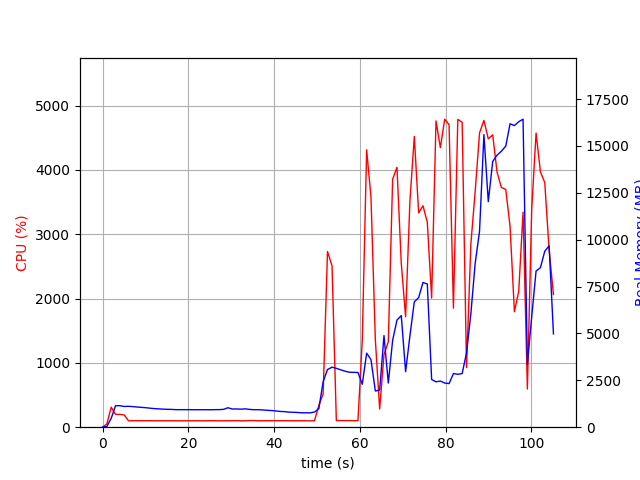

Source data for this figure (header and first rows):
elapsed_time, nproc, cpu, mem_real, mem_virtual
3.790855407714844e-05, 1, 0.0, 9.113, 3191
1.006, 1, 49.7, 38.68, 609
2.013, 1, 311.7, 469.2, 4415
3.021, 1, 199.5, 1145, 5177
4.028, 1, 198.6, 1147, 5177
5.035, 1, 191.7, 1106, 5177
6.041, 1, 100.3, 1114, 5177
7.048, 1, 100.3, 1098, 5177
8.056, 1, 101.2, 1078, 5177
9.062, 1, 101.3, 1058, 5177
10.07, 1, 100.3, 1040, 5177
11.08, 1, 101.4, 1014, 5177
12.08, 1, 100.3, 991.7, 5177
13.09, 1, 100.2, 976.3, 5177
14.1, 1, 100.2, 962.2, 5177
15.11, 1, 100.1, 953.9, 5177
16.12, 1, 100.1, 949.2, 5177
17.12, 1, 100.1, 935.6, 5177
18.13, 1, 99.1, 935.6, 5177
19.14, 1, 100.1, 935.6, 5177
20.15, 1, 100.1, 935.6, 5177
21.16, 1, 100.1, 932.9, 5177
22.17, 1, 100.2, 932.9, 5177
23.18, 1, 99.2, 932.9, 5177
24.19, 1, 100.1, 932.9, 5177
25.2, 1, 101.1, 930.1, 5177
26.2, 1, 100.2, 936.1, 5177
27.21, 1, 99.2, 937.9, 5177
28.22, 1, 100.0, 951.4, 5225
29.23, 1, 100.0, 1039, 5225
30.24, 1, 101.0, 968.8, 5225
31.25, 1, 102.0, 972.6, 5225
32.26, 1, 99.1, 961, 5225
33.27, 1, 100.0, 978.6, 5225
34.28, 1, 102.9, 949, 5225
35.29, 1, 103.1, 933.6, 5225
36.3, 1, 99.0, 934.5, 5225
37.31, 1, 101.0, 920.1, 5225
38.32, 1, 101.0, 902.3, 5225
39.33, 1, 101.1, 888.8, 5225
40.34, 1, 101.1, 868.9, 5225
41.34, 1, 101.2, 841.3, 5225
42.35, 1, 101.0, 831, 5225
43.36, 1, 101.0, 806.8, 5225
44.37, 1, 100.0, 795.7, 5225
45.38, 1, 100.1, 786.1, 5225
46.39, 1, 100.1, 768.9, 5225
47.4, 1, 100.1, 768.1, 5225
48.41, 1, 99.1, 764, 5225
49.42, 1, 100.1, 808.6, 5225
50.43, 1, 339.0, 984.9, 5360
51.44, 1, 519.0, 2437, 12026
52.45, 1, 2732, 3075, 12026
53.5, 1, 2509, 3201, 12213
54.51, 1, 102.2, 3139, 12213
55.52, 1, 103.2, 3062, 12213
56.53, 1, 102.3, 2985, 12213
57.53, 1, 103.2, 2933, 12213
58.54, 1, 100.3, 2923, 12213
59.55, 1, 102.2, 2920, 12213
... 45 more rows
